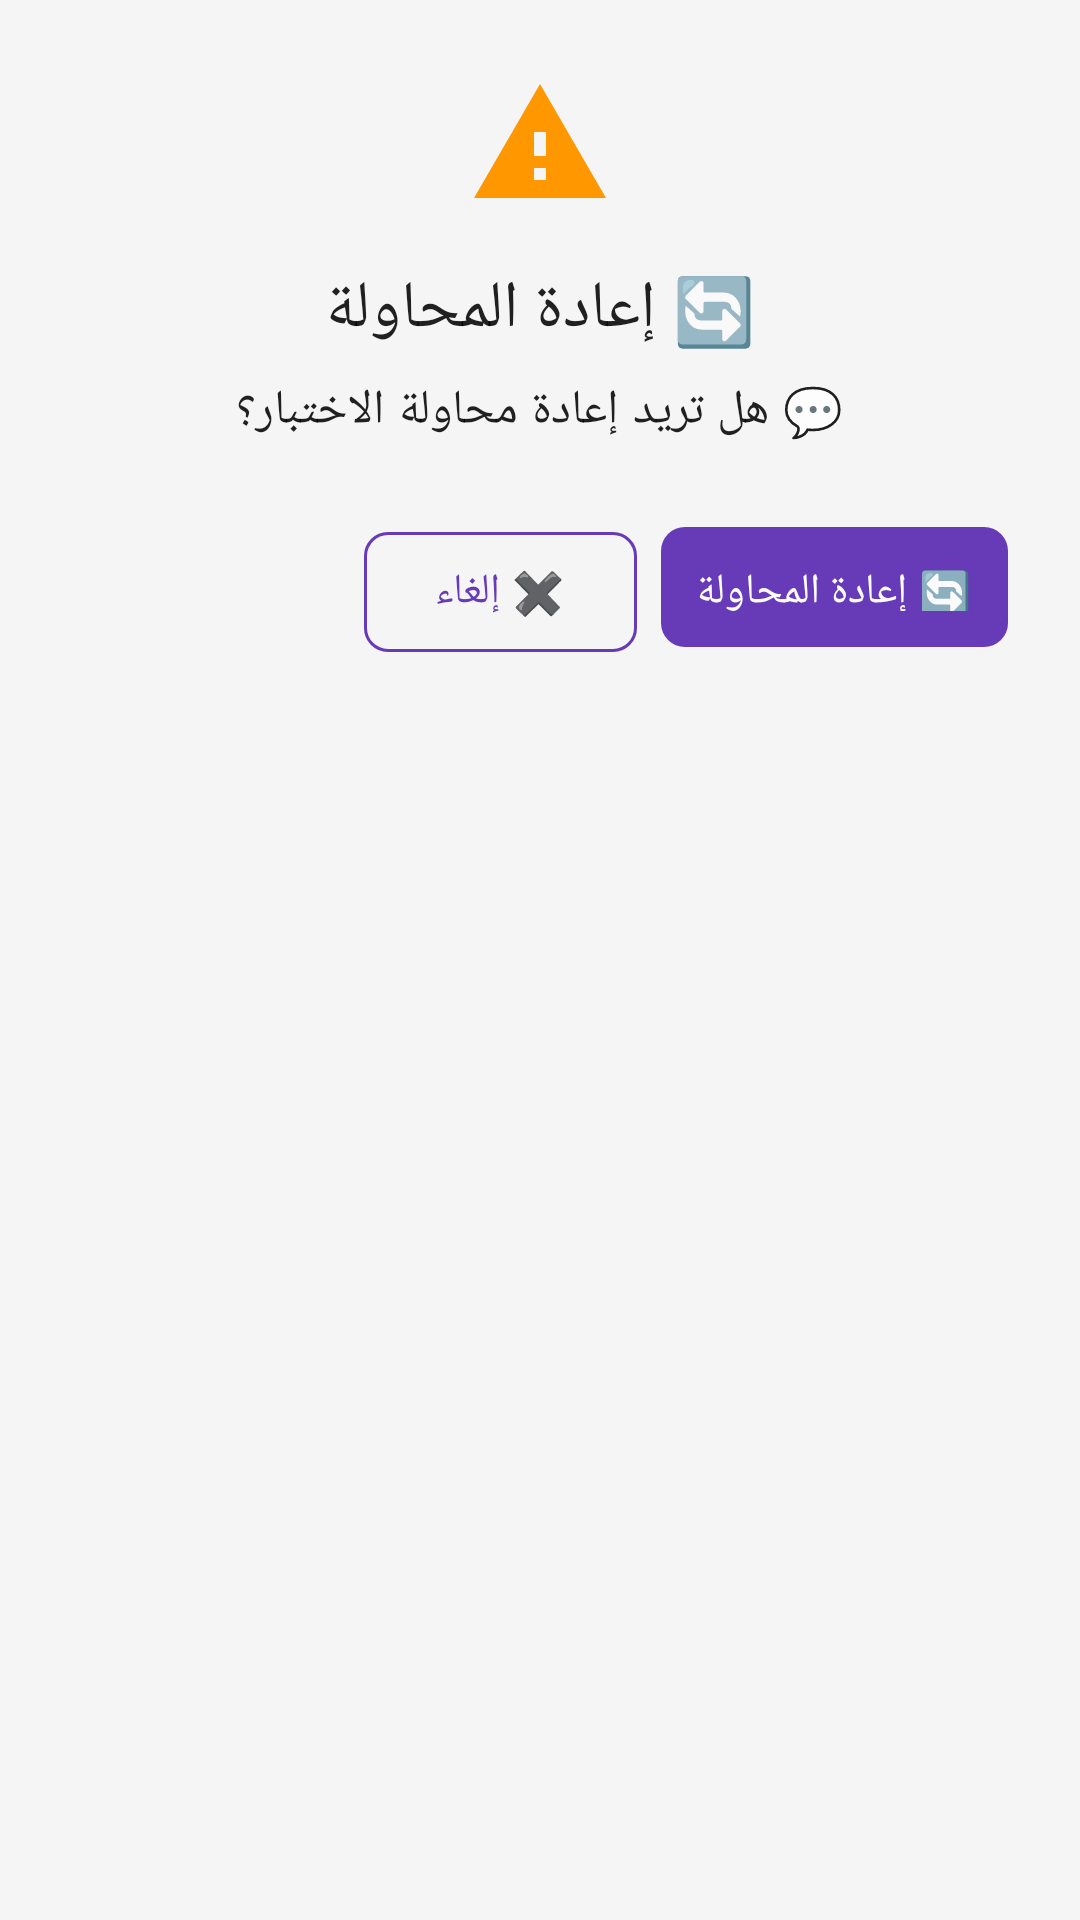

The Android layout XML behind this screen, and the referenced resources:
<!-- AndroidManifest.xml: application theme Theme.WiFiCardMasterPro -->
<!-- res/layout/dialog_retry.xml -->
<?xml version="1.0" encoding="utf-8"?>
<LinearLayout xmlns:android="http://schemas.android.com/apk/res/android"
    android:layout_width="match_parent"
    android:layout_height="wrap_content"
    android:orientation="vertical"
    android:padding="24dp">

    <ImageView
        android:layout_width="48dp"
        android:layout_height="48dp"
        android:layout_gravity="center"
        android:src="@drawable/ic_warning"
        android:tint="@color/warning"
        android:layout_marginBottom="16dp" />

    <TextView
        android:layout_width="match_parent"
        android:layout_height="wrap_content"
        android:text="@string/retry_dialog_title"
        android:textAppearance="@style/Text.Title"
        android:gravity="center"
        android:layout_marginBottom="8dp" />

    <TextView
        android:id="@+id/tv_retry_message"
        android:layout_width="match_parent"
        android:layout_height="wrap_content"
        android:text="@string/retry_dialog_message"
        android:textAppearance="@style/Text.Body"
        android:gravity="center"
        android:layout_marginBottom="24dp" />

    <LinearLayout
        android:layout_width="match_parent"
        android:layout_height="wrap_content"
        android:orientation="horizontal"
        android:gravity="end">

        <com.google.android.material.button.MaterialButton
            android:id="@+id/btn_retry_cancel"
            style="@style/Widget.Button.Secondary"
            android:layout_width="wrap_content"
            android:layout_height="48dp"
            android:text="@string/cancel"
            android:layout_marginEnd="8dp" />

        <com.google.android.material.button.MaterialButton
            android:id="@+id/btn_retry_confirm"
            style="@style/Widget.Button.Primary"
            android:layout_width="wrap_content"
            android:layout_height="48dp"
            android:text="@string/retry" />
    </LinearLayout>
</LinearLayout>
<!-- resources referenced by this layout -->
<resources>
  <color name="warning">#FFFF9800</color>
  <!-- drawable ic_warning (drawable) -->
  <vector xmlns:android="http://schemas.android.com/apk/res/android"
      android:width="24dp"
      android:height="24dp"
      android:viewportWidth="24"
      android:viewportHeight="24">
      <path
          android:fillColor="#FFC107"
          android:pathData="M1,21h22L12,2L1,21zM13,18h-2v-2h2V18zM13,14h-2v-4h2V14z" />
  </vector>
  <string name="cancel">✖️ إلغاء</string>
  <string name="retry">🔄 إعادة المحاولة</string>
  <string name="retry_dialog_message">💬 هل تريد إعادة محاولة الاختبار؟</string>
  <string name="retry_dialog_title">🔄 إعادة المحاولة</string>
  <style name="Text.Body" parent="TextAppearance.Material3.BodyLarge">
          <item name="android:textColor">?attr/colorOnSurface</item>
      </style>
  <style name="Text.Title" parent="TextAppearance.Material3.TitleLarge">
          <item name="android:textColor">?attr/colorOnSurface</item>
          <item name="android:fontFamily">sans-serif-medium</item>
      </style>
  <style name="Widget.Button.Primary" parent="Widget.Material3.Button">
          <item name="backgroundTint">@color/primary</item>
          <item name="android:textColor">@color/white</item>
          <item name="cornerRadius">8dp</item>
          <item name="android:padding">12dp</item>
      </style>
  <style name="Widget.Button.Secondary" parent="Widget.Material3.Button.OutlinedButton">
          <item name="strokeColor">@color/primary</item>
          <item name="android:textColor">@color/primary</item>
          <item name="cornerRadius">8dp</item>
      </style>
  <color name="primary">#FF673AB7</color>
  <color name="white">#FFFFFFFF</color>
  <color name="primary_dark">#FF512DA8</color>
  <color name="primary_light">#FF9575CD</color>
  <color name="black">#FF000000</color>
  <color name="light_background">#FFF5F5F5</color>
  <color name="light_surface">#FFFFFFFF</color>
  <color name="light_text_primary">#DE000000</color>
  <color name="failure">#FFF44336</color>
  <color name="toolbar_background">#FF000000</color>
  <style name="Widget.Toolbar" parent="Widget.Material3.Toolbar">
          <item name="android:background">@color/toolbar_background</item>
          <item name="titleTextColor">@color/toolbar_text</item>
          <item name="android:minHeight">56dp</item>
          <item name="titleTextAppearance">@style/ToolbarTitle</item>
      </style>
  <color name="toolbar_text">#FFFFFFFF</color>
  <style name="ToolbarTitle" parent="TextAppearance.Material3.TitleMedium">
          <item name="android:textColor">@color/toolbar_text</item>
          <item name="android:textSize">18sp</item>
          <item name="android:fontFamily">sans-serif-medium</item>
      </style>
</resources>
